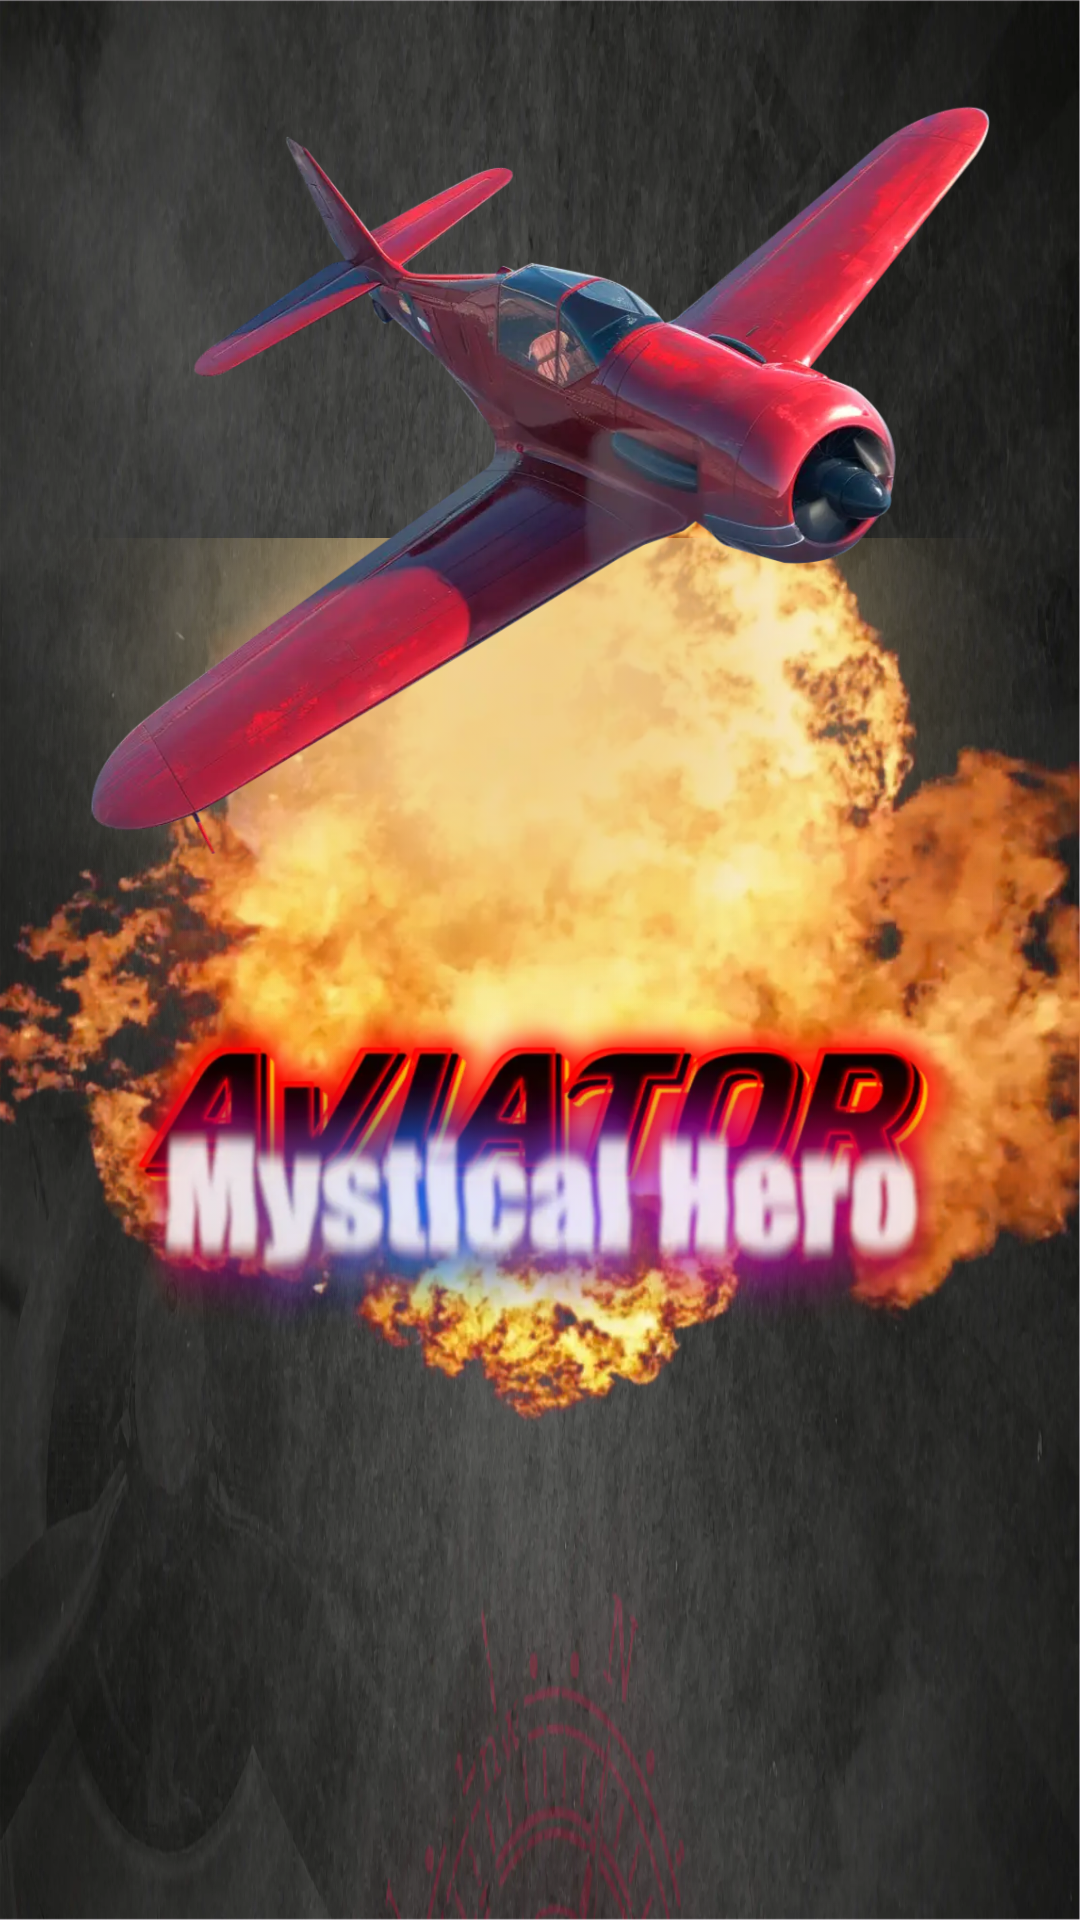

Reconstruct the res/layout file that produces this screen, plus the resources it refers to.
<!-- AndroidManifest.xml: application theme Theme.AviatorTest -->
<!-- res/layout/fragment_start_game.xml -->
<?xml version="1.0" encoding="utf-8"?>
<androidx.constraintlayout.widget.ConstraintLayout xmlns:android="http://schemas.android.com/apk/res/android"
    xmlns:tools="http://schemas.android.com/tools"
    android:layout_width="match_parent"
    android:layout_height="match_parent"
    xmlns:app="http://schemas.android.com/apk/res-auto"
    tools:context=".ui.start_game.StartGameFragment"
    android:background="@drawable/game_background_1">

    <ImageView
        android:id="@+id/fire"
        android:layout_width="0dp"
        android:layout_height="0dp"
        android:scaleType="centerCrop"
        android:src="@drawable/fire"
        app:layout_constraintBottom_toBottomOf="parent"
        app:layout_constraintDimensionRatio="1:1"
        app:layout_constraintEnd_toEndOf="parent"
        app:layout_constraintStart_toStartOf="parent"
        app:layout_constraintTop_toTopOf="parent" />

    <androidx.constraintlayout.widget.Guideline
        android:id="@+id/hor50"
        android:layout_width="wrap_content"
        android:layout_height="wrap_content"
        android:orientation="horizontal"
        app:layout_constraintGuide_percent="0.5" />

    <ImageView
        android:id="@+id/yelowBackground"
        android:layout_width="0dp"
        android:layout_height="0dp"
        android:orientation="horizontal"
        android:src="@drawable/yelow_background"
        android:visibility="visible"
        app:layout_constraintBottom_toBottomOf="@id/mystycal_hero"
        app:layout_constraintDimensionRatio="1:1"
        app:layout_constraintEnd_toEndOf="@id/fire"
        app:layout_constraintStart_toStartOf="@id/fire" />

    <ImageView
        android:id="@+id/airplane"
        android:layout_width="0dp"
        android:layout_height="0dp"
        android:layout_marginVertical="10dp"
        android:src="@drawable/airplane_main"
        app:layout_constraintBottom_toTopOf="@id/hor50"
        app:layout_constraintDimensionRatio="1:1"
        app:layout_constraintEnd_toEndOf="parent"
        app:layout_constraintStart_toStartOf="parent"
        app:layout_constraintTop_toTopOf="parent" />

    <ImageView
        android:id="@+id/aviator"
        android:layout_width="0dp"
        android:layout_height="0dp"
        android:scaleType="centerCrop"
        android:src="@drawable/aviator_logo"
        app:layout_constraintDimensionRatio="3:1"
        app:layout_constraintEnd_toEndOf="@id/airplane"
        app:layout_constraintStart_toStartOf="@id/airplane"
        app:layout_constraintTop_toBottomOf="@id/hor50" />

    <ImageView
        android:id="@+id/mystycal_hero"
        android:layout_width="0dp"
        android:layout_height="0dp"
        android:layout_marginTop="30dp"
        android:scaleType="centerCrop"
        android:src="@drawable/mystical_hero"
        app:layout_constraintDimensionRatio="3:1"
        app:layout_constraintEnd_toEndOf="@id/airplane"
        app:layout_constraintStart_toStartOf="@id/airplane"
        app:layout_constraintTop_toBottomOf="@id/hor50" />


</androidx.constraintlayout.widget.ConstraintLayout>
<!-- resources referenced by this layout -->
<resources>
  <!-- drawable airplane_main: png bitmap (drawable, 507765 bytes) -->
  <!-- drawable aviator_logo: webp bitmap (drawable, 46436 bytes) -->
  <!-- drawable fire: webp bitmap (drawable, 176876 bytes) -->
  <!-- drawable game_background_1: webp bitmap (drawable, 125842 bytes) -->
  <!-- drawable mystical_hero: webp bitmap (drawable, 57138 bytes) -->
  <!-- drawable yelow_background: webp bitmap (drawable, 86400 bytes) -->
  <style name="Theme.AviatorTest" parent="Base.Theme.AviatorTest" />
  <style name="Base.Theme.AviatorTest" parent="Theme.Material3.DayNight.NoActionBar">
          
          
          <item name="android:screenOrientation">landscape</item>
      </style>
</resources>
